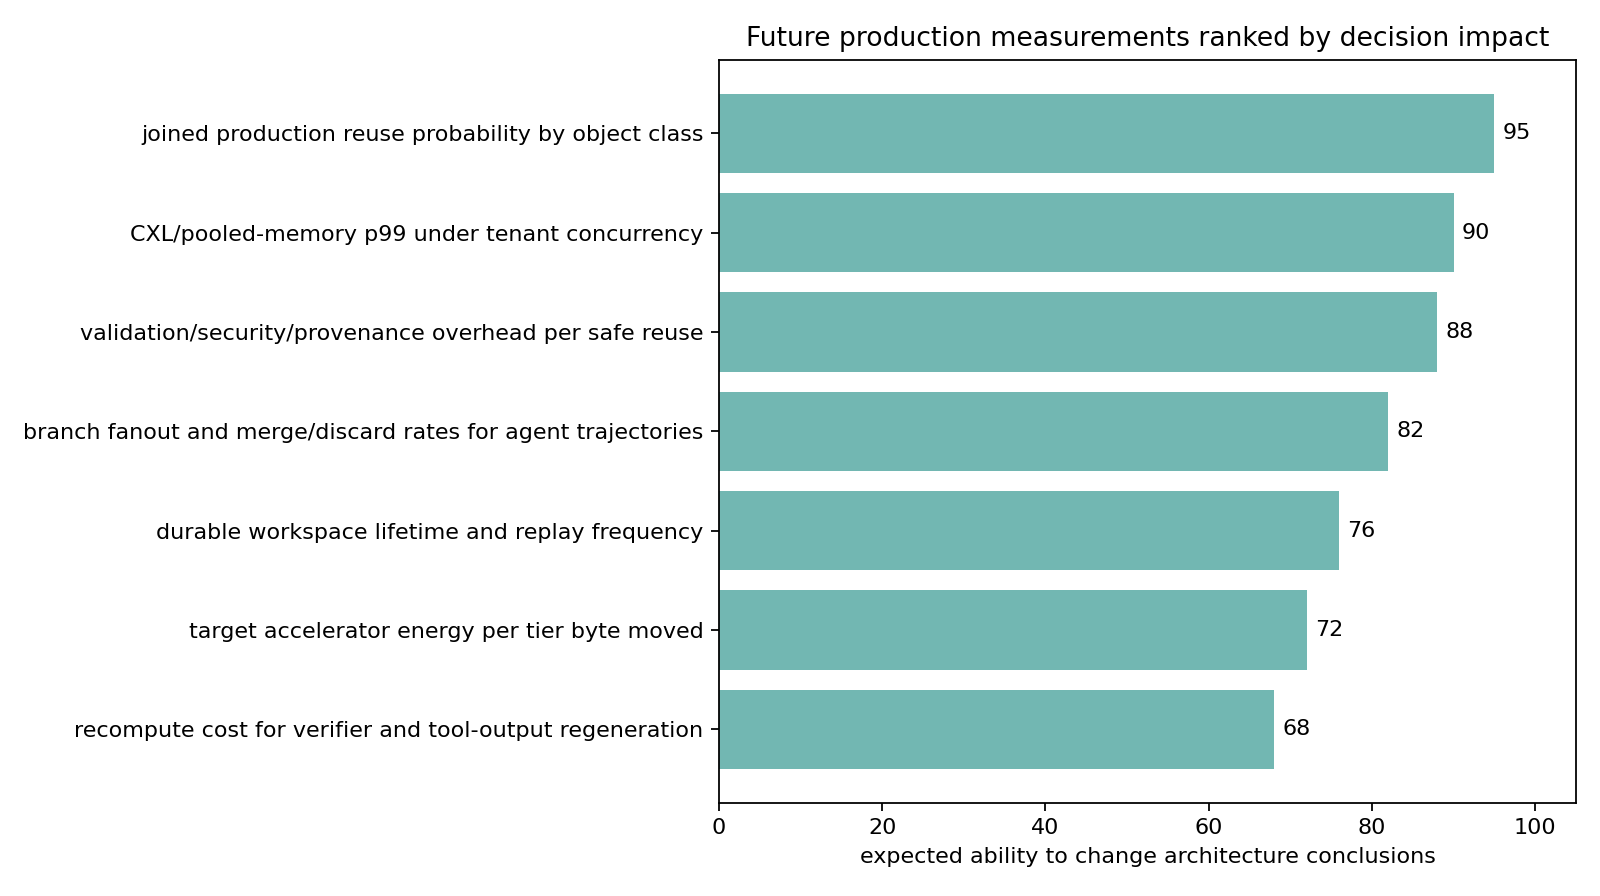

The data file committed next to this chart (first rows):
rank, measurement, primary_axis, priority_score, why_it_matters, required_evidence, evidence_boundary, production_ready
1, joined production reuse probability by o…, reuse_probability, 95, separates transient cache effects from d…, real joined production_target telemetry …, measurement_priority_only_not_measured_e…, false
2, CXL/pooled-memory p99 under tenant concu…, cxl_p99_latency_multiplier, 90, moves the largest collapse boundary for …, real joined production_target telemetry …, measurement_priority_only_not_measured_e…, false
3, validation/security/provenance overhead …, validation_security_overhead_multiplier, 88, can independently downgrade B/C despite …, real joined production_target telemetry …, measurement_priority_only_not_measured_e…, false
4, branch fanout and merge/discard rates fo…, branch_fanout, 82, distinguishes object-cache reuse from tr…, real joined production_target telemetry …, measurement_priority_only_not_measured_e…, false
5, durable workspace lifetime and replay fr…, durable_state_lifetime, 76, tests whether durable state amortizes co…, real joined production_target telemetry …, measurement_priority_only_not_measured_e…, false
6, target accelerator energy per tier byte …, energy_per_byte_multiplier, 72, decides whether CL-012 is economic suppo…, real joined production_target telemetry …, measurement_priority_only_not_measured_e…, false
7, recompute cost for verifier and tool-out…, recompute_cost_multiplier, 68, tests whether cheap recompute makes memo…, real joined production_target telemetry …, measurement_priority_only_not_measured_e…, false
